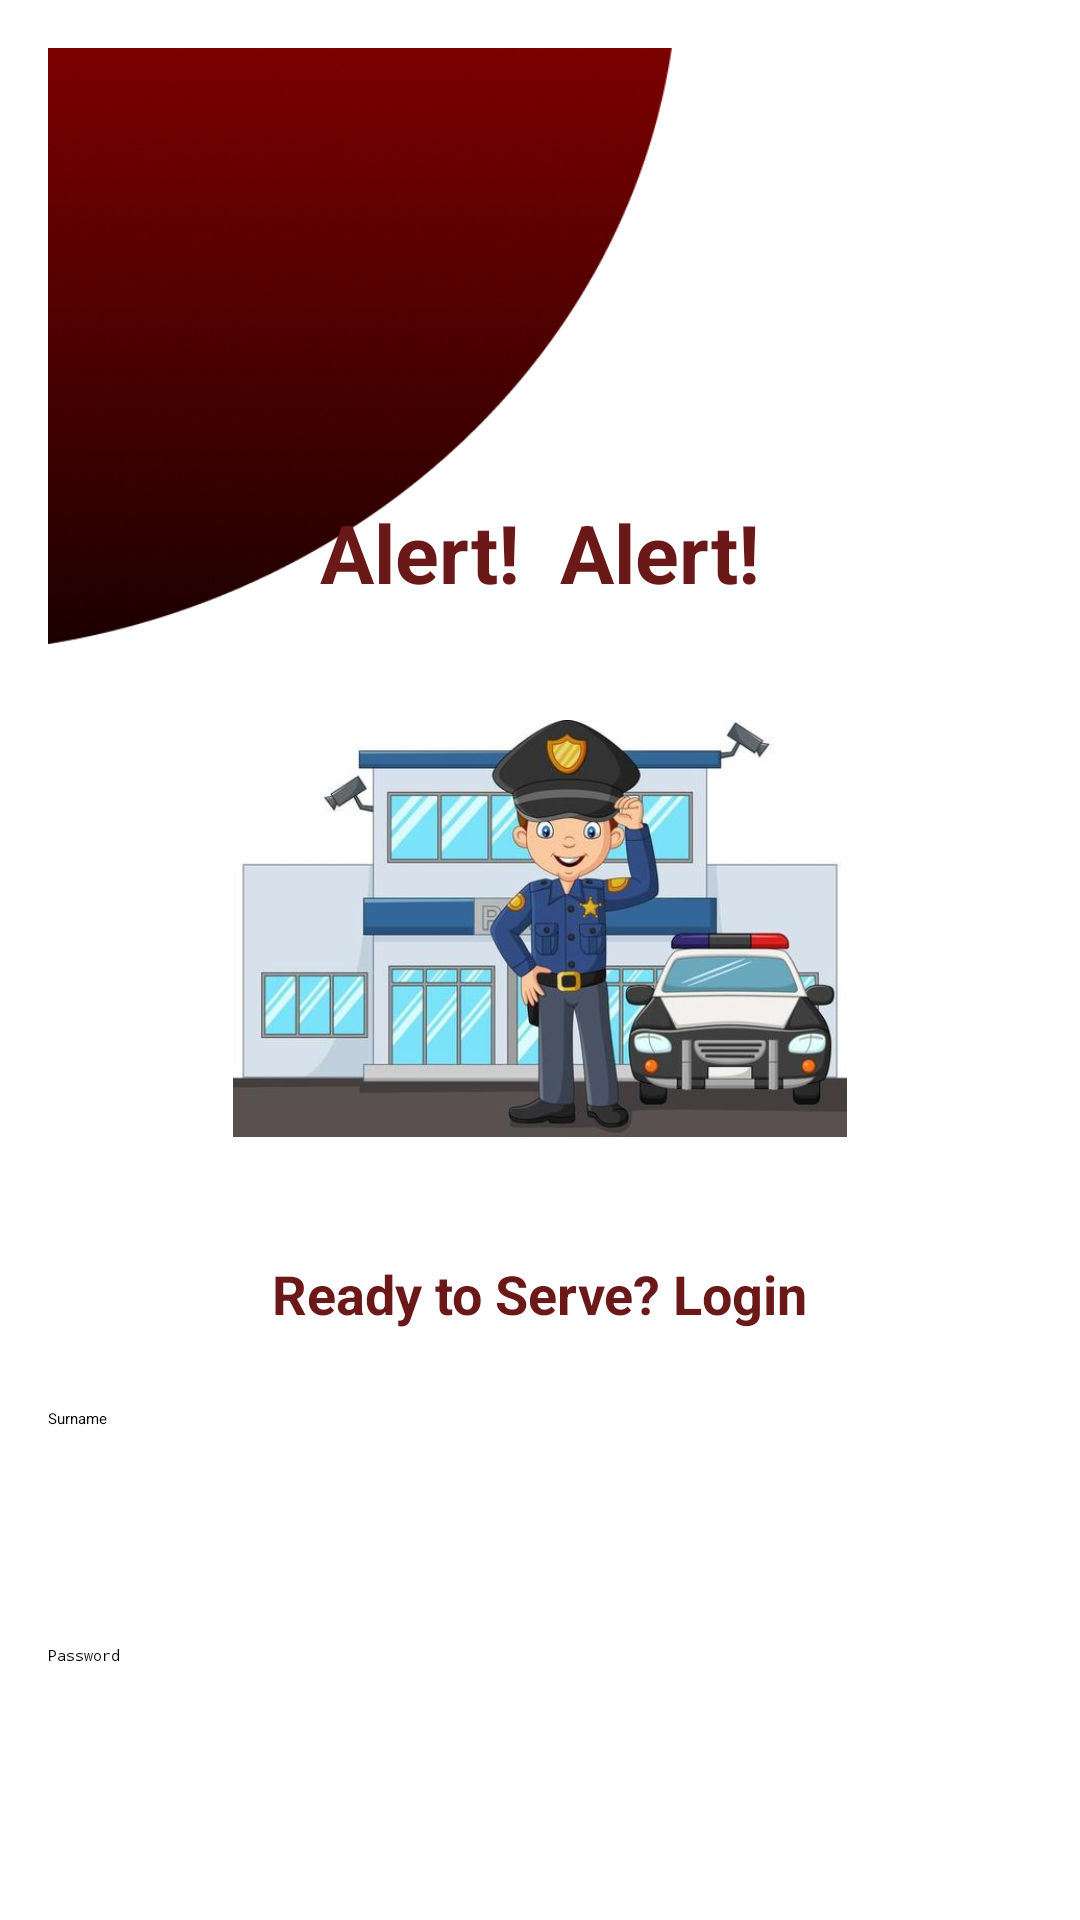

This screen was rendered from an Android layout file. Write that file and the resources it references.
<!-- AndroidManifest.xml: application theme Theme.FinalYearProject -->
<!-- res/layout/activity_police_login.xml -->
<?xml version="1.0" encoding="utf-8"?>
<LinearLayout xmlns:android="http://schemas.android.com/apk/res/android"
    android:layout_width="match_parent"
    android:layout_height="match_parent"
    android:orientation="vertical"
    android:padding="16dp">

    <RelativeLayout
        android:layout_width="match_parent"
        android:layout_height="wrap_content"
        android:layout_marginBottom="20dp">

        <View
            android:id="@+id/semicircleView"
            android:layout_width="226dp"
            android:layout_height="218dp"
            android:layout_alignParentStart="true"
            android:layout_alignParentLeft="true"
            android:layout_alignParentTop="true"
            android:layout_marginStart="-16dp"
            android:layout_marginLeft="-16dp"
            android:layout_marginTop="-16dp"
            android:background="@drawable/img_9" />

        <TextView
            android:id="@+id/semicircleText"
            android:layout_width="wrap_content"
            android:layout_height="wrap_content"
            android:layout_centerInParent="true"
            android:gravity="center"
            android:text="Police"
            android:textColor="@android:color/white"
            android:textSize="20sp"
            android:textStyle="bold" />

        <TextView
            android:id="@+id/alertText"
            android:layout_width="wrap_content"
            android:layout_height="wrap_content"
            android:layout_centerHorizontal="true"
            android:layout_marginTop="150dp"
            android:text="Alert!  Alert!"
            android:textColor="@color/colorPrimaryDark"
            android:textSize="27sp"
            android:textStyle="bold" />

        <ImageView
            android:id="@+id/policeOfficerImage"
            android:layout_width="222dp"
            android:layout_height="139dp"
            android:layout_below="@id/alertText"
            android:layout_centerHorizontal="true"
            android:layout_marginTop="38dp"
            android:src="@drawable/img_4" />

        <TextView
            android:id="@+id/readyToServeText"
            android:layout_width="wrap_content"
            android:layout_height="wrap_content"
            android:layout_below="@id/policeOfficerImage"
            android:layout_centerHorizontal="true"
            android:layout_marginTop="40dp"
            android:text="Ready to Serve? Login"
            android:textColor="@color/colorPrimaryDark"
            android:textSize="18sp"
            android:textStyle="bold" />

    </RelativeLayout>

    <EditText
        android:id="@+id/surname"
        android:layout_width="match_parent"
        android:layout_height="69dp"
        android:hint="Surname"
        android:layout_marginTop="6dp"/>

    <EditText
        android:id="@+id/password"
        android:layout_width="match_parent"
        android:layout_height="69dp"
        android:hint="Password"
        android:inputType="textPassword"
        android:layout_marginTop="10dp"/>

    <Button
        android:id="@+id/login_button"
        android:layout_width="match_parent"
        android:layout_height="wrap_content"
        android:layout_marginTop="20dp"
        android:backgroundTint="@color/colorPrimaryDark"
        android:text="Login" />
</LinearLayout>
<!-- resources referenced by this layout -->
<resources>
  <color name="colorPrimaryDark">#6A1818</color>
  <!-- drawable img_4: png bitmap (drawable, 266008 bytes) -->
  <!-- drawable img_9: png bitmap (drawable, 115143 bytes) -->
</resources>
